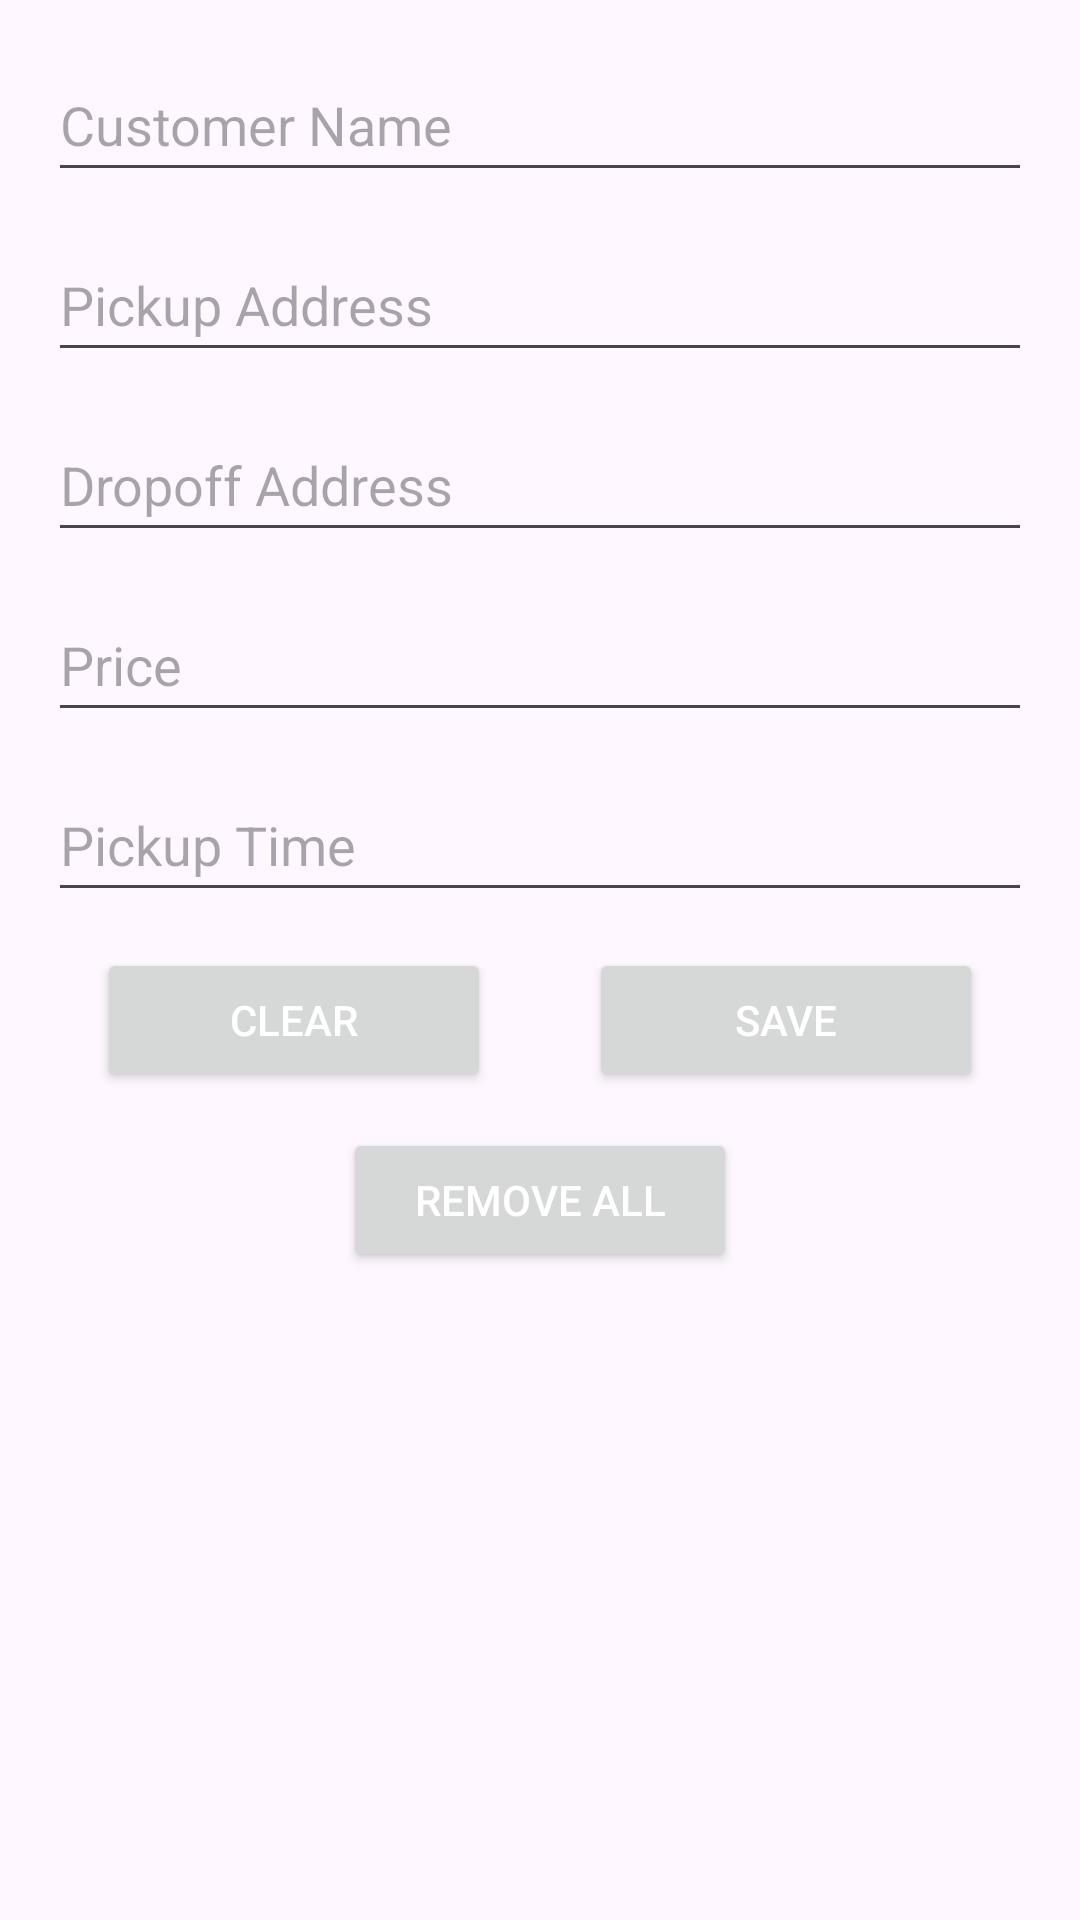

Write the Android layout XML for this screen, with the resource values it uses.
<!-- AndroidManifest.xml: application theme Theme.QuipmentTask -->
<!-- res/layout/fragment_tripdetail.xml -->
<?xml version="1.0" encoding="utf-8"?>
<androidx.constraintlayout.widget.ConstraintLayout xmlns:android="http://schemas.android.com/apk/res/android"
    xmlns:app="http://schemas.android.com/apk/res-auto"
    android:layout_width="match_parent"
    android:layout_height="match_parent"
    android:padding="16dp">

    <EditText
        android:id="@+id/edtCustomerName"
        android:layout_width="match_parent"
        android:layout_height="48dp"
        android:hint="@string/customer_name"
        app:layout_constraintEnd_toEndOf="parent"
        app:layout_constraintStart_toStartOf="parent"
        app:layout_constraintTop_toTopOf="parent"
        android:autofillHints="Name"
        android:inputType="text" />

    <EditText
        android:id="@+id/edtPickupAddress"
        android:layout_width="match_parent"
        android:layout_height="48dp"
        android:hint="@string/pickup_address"
        app:layout_constraintEnd_toEndOf="parent"
        app:layout_constraintStart_toStartOf="parent"
        android:layout_marginTop="12dp"
        app:layout_constraintTop_toBottomOf="@+id/edtCustomerName"
        android:autofillHints="Pickup Address"
        android:inputType="text" />

    <EditText
        android:id="@+id/edtDropOffAddress"
        android:layout_width="match_parent"
        android:layout_height="48dp"
        android:autofillHints="Dropoff Address"
        android:hint="@string/dropoff_address"
        android:inputType="text"
        android:layout_marginTop="12dp"
        app:layout_constraintEnd_toEndOf="parent"
        app:layout_constraintStart_toStartOf="parent"
        app:layout_constraintTop_toBottomOf="@+id/edtPickupAddress" />

    <EditText
        android:id="@+id/edtPrice"
        android:layout_width="match_parent"
        android:layout_height="48dp"
        android:autofillHints="price"
        android:hint="@string/price"
        android:inputType="numberDecimal"
        android:layout_marginTop="12dp"
        app:layout_constraintEnd_toEndOf="parent"
        app:layout_constraintStart_toStartOf="parent"
        app:layout_constraintTop_toBottomOf="@+id/edtDropOffAddress" />

    <EditText
        android:id="@+id/edtTime"
        android:layout_width="match_parent"
        android:layout_height="48dp"
        android:autofillHints="Pickup Time"
        android:hint="@string/pickup_time"
        android:layout_marginTop="12dp"
        app:layout_constraintEnd_toEndOf="parent"
        app:layout_constraintStart_toStartOf="parent"
        app:layout_constraintTop_toBottomOf="@+id/edtPrice"
        android:clickable="true"
        android:focusable="false"
        android:inputType="none"
        android:longClickable="false"
        />

    <androidx.constraintlayout.widget.Guideline
        android:id="@+id/guideline1"
        android:layout_width="wrap_content"
        android:layout_height="wrap_content"
        android:orientation="vertical"
        app:layout_constraintGuide_percent="0.5"
        app:layout_constraintTop_toBottomOf="@+id/barrier_below_buttons"/>

    <Button
        android:id="@+id/btnClear"
        android:layout_width="0dp"
        android:layout_height="wrap_content"
        android:layout_marginTop="12dp"
        android:text="@string/clear"
        app:layout_constrainedWidth="true"
        app:layout_constraintStart_toStartOf="parent"
        app:layout_constraintTop_toBottomOf="@+id/edtTime"
        app:layout_constraintEnd_toStartOf="@id/guideline1"
        app:layout_constraintWidth_percent="0.4" />

    <Button
        android:id="@+id/btnSave"
        android:layout_width="0dp"
        android:layout_height="wrap_content"
        android:text="@string/save"
        android:layout_marginTop="12dp"
        app:layout_constraintEnd_toEndOf="parent"
        app:layout_constraintTop_toBottomOf="@+id/edtTime"
        app:layout_constraintStart_toEndOf="@id/guideline1"
        app:layout_constraintWidth_percent="0.4" />

    <androidx.constraintlayout.widget.Barrier
        android:id="@+id/barrier_below_buttons"
        android:layout_width="wrap_content"
        android:layout_height="wrap_content"
        app:barrierDirection="bottom"
        app:constraint_referenced_ids="btnSave,btnClear" />

    <androidx.constraintlayout.widget.Guideline
        android:id="@+id/guideline"
        android:layout_width="wrap_content"
        android:layout_height="wrap_content"
        android:orientation="vertical"
        app:layout_constraintGuide_percent="1"
        app:layout_constraintTop_toBottomOf="@+id/barrier_below_buttons"/>

    <Button
        android:id="@+id/btnRemoveAll"
        android:layout_width="0dp"
        android:layout_height="wrap_content"
        android:layout_marginTop="12dp"
        android:text="@string/remove_all"
        app:layout_constrainedWidth="true"
        app:layout_constraintStart_toStartOf="parent"
        app:layout_constraintTop_toBottomOf="@+id/barrier_below_buttons"
        app:layout_constraintEnd_toStartOf="@id/guideline"
        app:layout_constraintWidth_percent="0.4" />

    <Button
        android:id="@+id/btnNext"
        android:layout_width="0dp"
        android:layout_height="wrap_content"
        android:text="@string/next"
        android:layout_marginTop="12dp"
        app:layout_constraintEnd_toEndOf="parent"
        app:layout_constraintStart_toEndOf="@id/guideline"
        app:layout_constraintTop_toBottomOf="@+id/barrier_below_buttons"
        app:layout_constraintWidth_percent="0.4"
        android:visibility="gone"/>


</androidx.constraintlayout.widget.ConstraintLayout>
<!-- resources referenced by this layout -->
<resources>
  <string name="clear">Clear</string>
  <string name="customer_name">Customer Name</string>
  <string name="dropoff_address">Dropoff Address</string>
  <string name="next">Next</string>
  <string name="pickup_address">Pickup Address</string>
  <string name="pickup_time">Pickup Time</string>
  <string name="price">Price</string>
  <string name="remove_all">Remove all</string>
  <string name="save">Save</string>
  <style name="Theme.QuipmentTask" parent="Base.Theme.QuipmentTask" />
  <style name="Base.Theme.QuipmentTask" parent="Theme.Material3.Light">
          
          
          <item name="colorPrimary">@color/blue</item>
          <item name="android:textColorPrimary">@color/white</item>
          <item name="android:tint">@color/white</item>
      </style>
  <color name="blue">#0000FF</color>
  <color name="white">#FFFFFF</color>
</resources>
